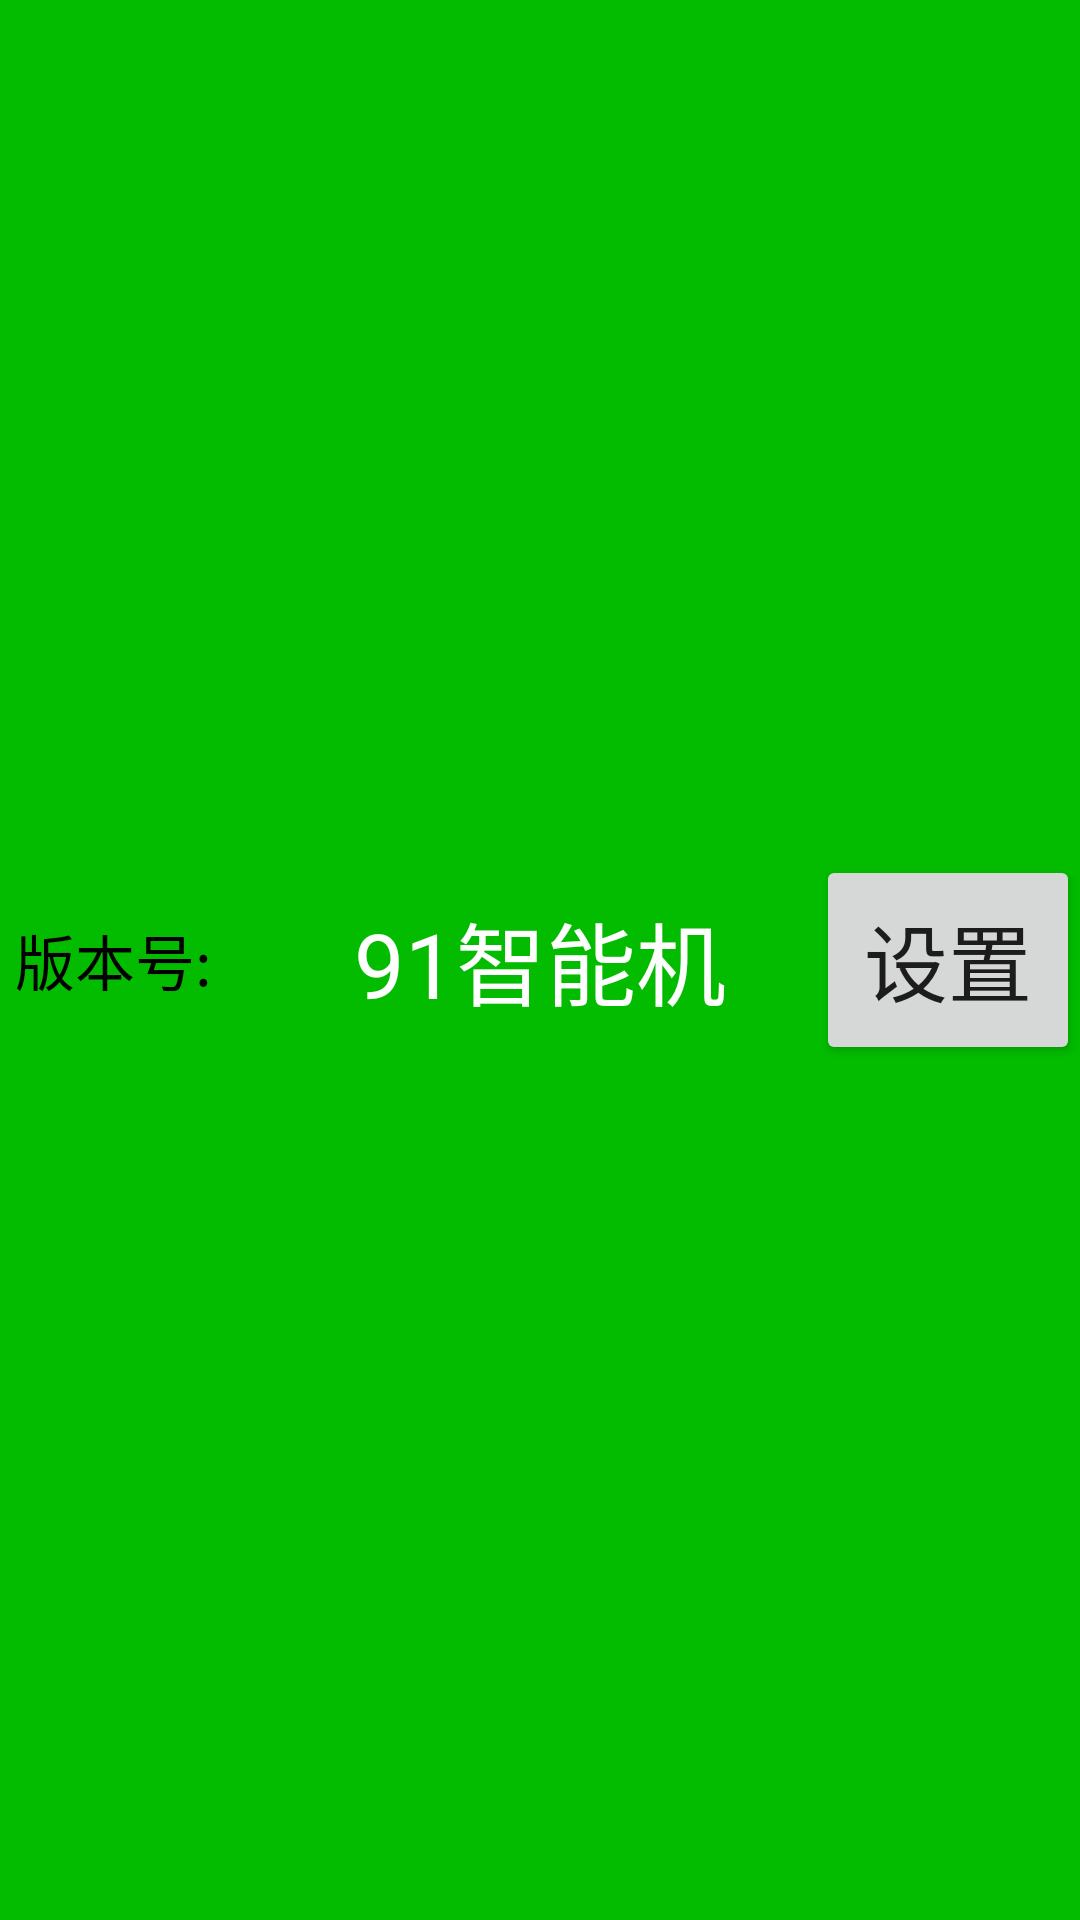

Here is an Android app screen rendered from its layout file. Give the layout XML and the strings, colors and styles it references.
<!-- AndroidManifest.xml: application theme AppTheme -->
<!-- res/layout/topbar.xml -->
<?xml version="1.0" encoding="utf-8"?>
<RelativeLayout
    xmlns:android="http://schemas.android.com/apk/res/android" android:layout_width="match_parent"
    android:layout_height="80dp"
    android:background="@color/green">

    <TextView
        android:id="@+id/textView"
        android:layout_width="wrap_content"
        android:layout_height="wrap_content"
        android:layout_centerHorizontal="true"
        android:layout_centerVertical="true"
        android:text="91智能机"
        android:textColor="@color/white"
        android:textSize="@dimen/text_15"/>

    <TextView
        android:id="@+id/mVersionTv"
        android:layout_width="wrap_content"
        android:layout_height="wrap_content"
        android:layout_centerVertical="true"
        android:layout_marginLeft="5dp"
        android:text="版本号:"
        android:textColor="@color/black"
        android:textSize="20sp"/>

    <Button
        android:visibility="gone"
        android:id="@+id/btnCard"
        android:layout_width="wrap_content"
        android:layout_height="wrap_content"
        android:layout_alignParentEnd="true"
        android:layout_alignParentRight="true"
        android:layout_centerVertical="true"
        android:text="刷卡" />

    <Button
        android:visibility="visible"
        android:id="@+id/btn_setting"
        android:text="设置"
        android:layout_centerVertical="true"
        android:layout_alignParentRight="true"
        android:layout_width="wrap_content"
        android:layout_height="70dp" />

    <Button
        android:visibility="gone"
        android:layout_toLeftOf="@id/btn_setting"
        android:id="@+id/btn_setting1"
        android:text="+数据"
        android:layout_centerVertical="true"
        android:layout_width="wrap_content"
        android:layout_height="70dp" />

</RelativeLayout>
<!-- resources referenced by this layout -->
<resources>
  <color name="black">#000000</color>
  <color name="green">#03bc00</color>
  <color name="white">#ffffff</color>
  <dimen name="text_15">30.0sp</dimen>
  <style name="AppTheme" parent="Theme.AppCompat.Light.NoActionBar">
          
          <item name="colorPrimary">@color/colorPrimary</item>
          <item name="colorPrimaryDark">@color/colorPrimaryDark</item>
          <item name="colorAccent">@color/colorAccent</item>
      </style>
  <color name="colorPrimary">#3F51B5</color>
  <color name="colorPrimaryDark">#303F9F</color>
  <color name="colorAccent">#FF4081</color>
</resources>
